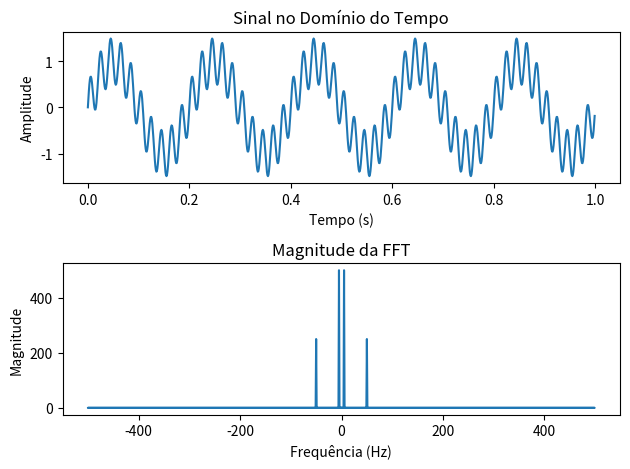

The script that saved this image:
import numpy as np
import matplotlib.pyplot as plt

# Criando um sinal de exemplo (somatório de duas frequências)
fs = 1000  # Frequência de amostragem
t = np.arange(0, 1, 1/fs)  # Vetor de tempo de 0 a 1 segundo com amostragem de 1/fs
f1 = 5  # Frequência da primeira componente
f2 = 50  # Frequência da segunda componente
signal = np.sin(2 * np.pi * f1 * t) + 0.5 * np.sin(2 * np.pi * f2 * t)

# Calculando a FFT
fft_result = np.fft.fft(signal)
freqs = np.fft.fftfreq(len(fft_result), d=1/fs)  # Vetor de frequências correspondentes

# Plotando o sinal no domínio do tempo
plt.subplot(2, 1, 1)
plt.plot(t, signal)
plt.title('Sinal no Domínio do Tempo')
plt.xlabel('Tempo (s)')
plt.ylabel('Amplitude')

# Plotando a magnitude da FFT
plt.subplot(2, 1, 2)
plt.plot(freqs, np.abs(fft_result))
plt.title('Magnitude da FFT')
plt.xlabel('Frequência (Hz)')
plt.ylabel('Magnitude')

plt.tight_layout()
plt.show()
